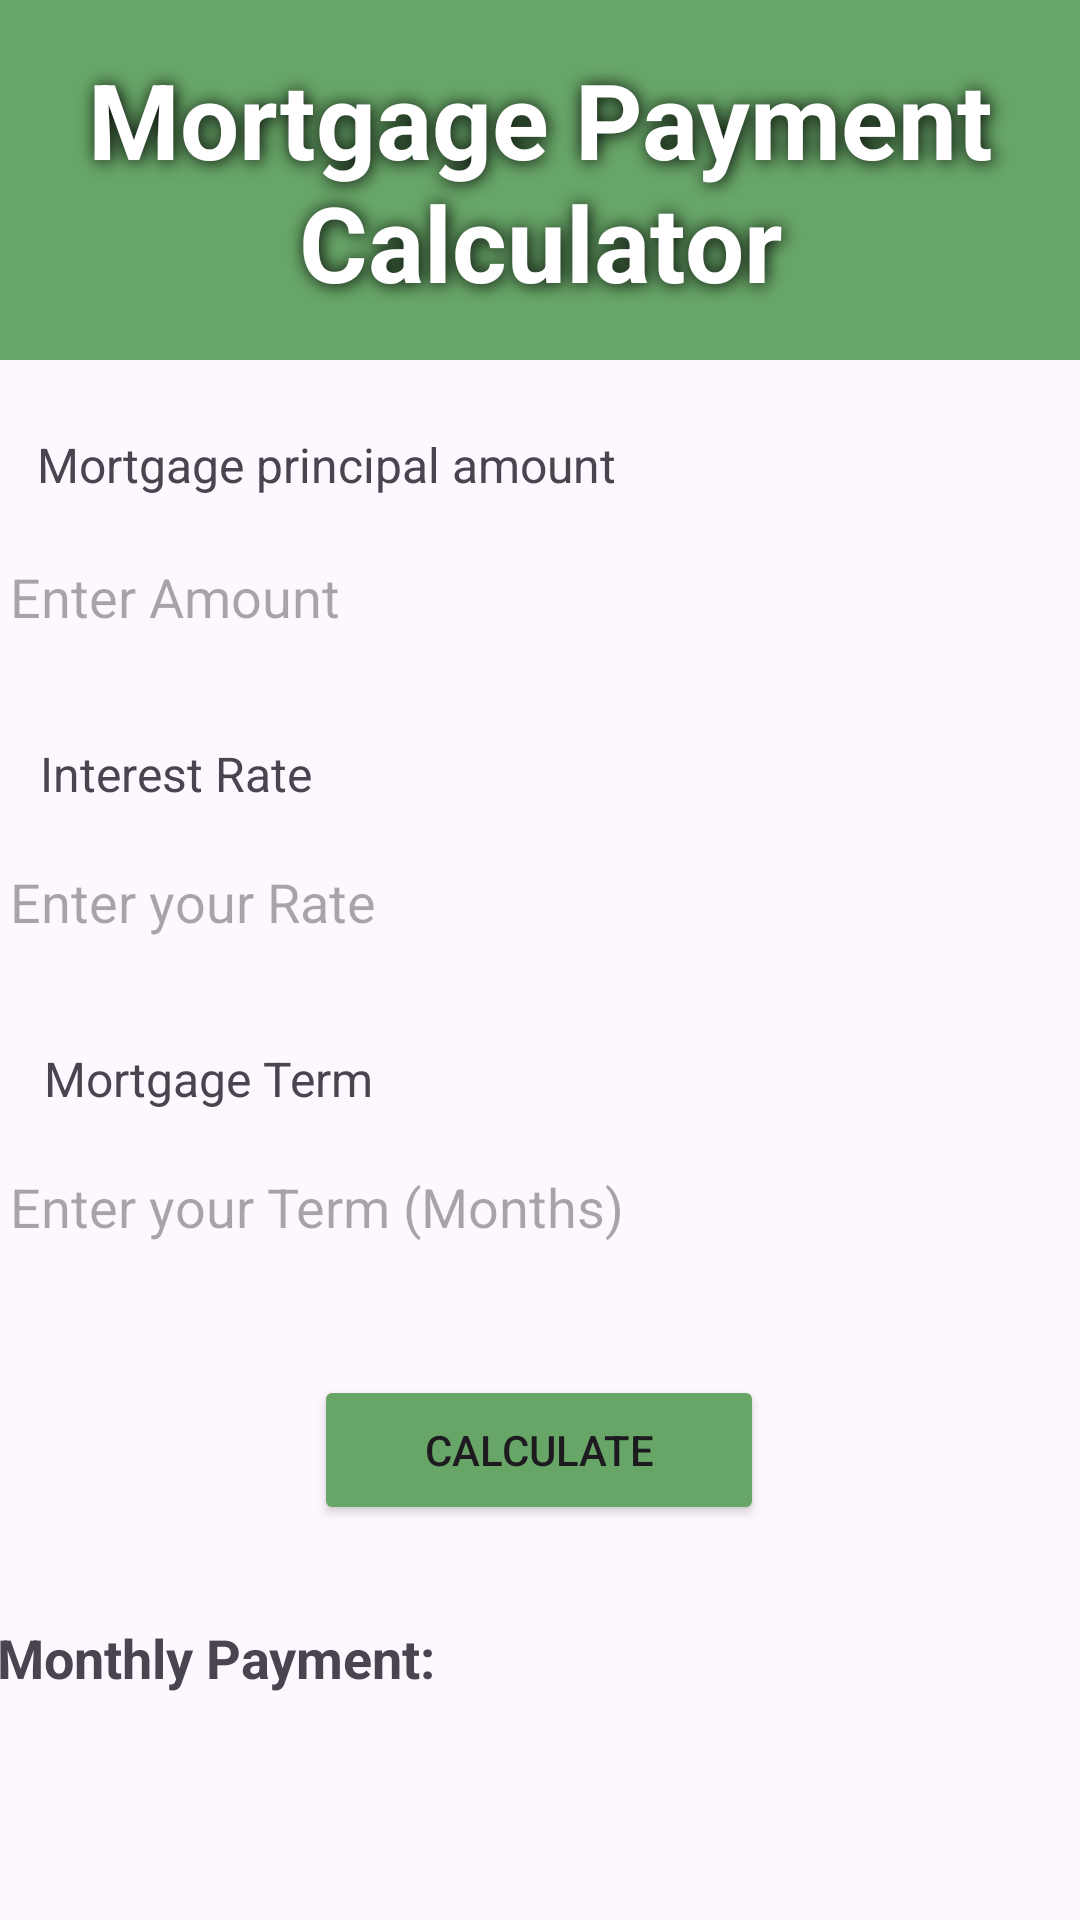

Reconstruct the res/layout file that produces this screen, plus the resources it refers to.
<!-- AndroidManifest.xml: application theme Theme.MobileDevAssignment1 -->
<!-- res/layout/activity_main.xml -->
<?xml version="1.0" encoding="utf-8"?>
<androidx.constraintlayout.widget.ConstraintLayout xmlns:android="http://schemas.android.com/apk/res/android"
    xmlns:app="http://schemas.android.com/apk/res-auto"
    xmlns:tools="http://schemas.android.com/tools"
    android:layout_width="match_parent"
    android:layout_height="match_parent"
    tools:context=".MainActivity">

    <EditText
        android:id="@+id/input_term"
        android:layout_width="364dp"
        android:layout_height="48dp"
        android:layout_marginTop="8dp"
        android:layout_marginBottom="104dp"
        android:background="@drawable/my_border"
        android:ems="10"
        android:hint=" Enter your Term (Months)"
        android:inputType="number"
        app:layout_constraintBottom_toBottomOf="parent"
        app:layout_constraintEnd_toEndOf="parent"
        app:layout_constraintHorizontal_bias="0.34"
        app:layout_constraintStart_toStartOf="parent"
        app:layout_constraintTop_toBottomOf="@+id/title_MortgageTerm"
        app:layout_constraintVertical_bias="0.0" />

    <TextView
        android:id="@+id/title_MortgageTerm"
        android:layout_width="wrap_content"
        android:layout_height="wrap_content"
        android:layout_marginTop="24dp"
        android:layout_marginBottom="196dp"
        android:text="Mortgage Term"
        android:textSize="16dp"
        app:layout_constraintBottom_toBottomOf="parent"
        app:layout_constraintEnd_toEndOf="parent"
        app:layout_constraintHorizontal_bias="0.059"
        app:layout_constraintStart_toStartOf="parent"
        app:layout_constraintTop_toBottomOf="@+id/input_interestRate"
        app:layout_constraintVertical_bias="0.0" />

    <View
        android:id="@+id/rectangle_at_the_top"
        android:layout_width="match_parent"
        android:layout_height="120dp"
        android:layout_alignParentTop="true"
        android:background="#68a668"
        android:visibility="visible"
        app:layout_constraintBottom_toBottomOf="parent"
        app:layout_constraintEnd_toEndOf="parent"
        app:layout_constraintHorizontal_bias="0.0"
        app:layout_constraintStart_toStartOf="parent"
        app:layout_constraintTop_toTopOf="parent"
        app:layout_constraintVertical_bias="0.0" />

    <TextView
        android:id="@+id/textView3"
        android:layout_width="wrap_content"
        android:layout_height="wrap_content"
        android:gravity="center"
        android:shadowColor="#000000"
        android:shadowDx="1.5"
        android:shadowDy="1.3"
        android:shadowRadius="15"
        android:text="Mortgage Payment Calculator"
        android:textColor="@color/white"
        android:textSize="35sp"
        android:textStyle="bold"
        app:layout_constraintBottom_toBottomOf="@+id/rectangle_at_the_top"
        app:layout_constraintEnd_toEndOf="parent"
        app:layout_constraintHorizontal_bias="0.0"
        app:layout_constraintStart_toStartOf="parent"
        app:layout_constraintTop_toTopOf="@+id/rectangle_at_the_top" />

    <EditText
        android:id="@+id/input_principalAmount"
        android:layout_width="364dp"
        android:layout_height="48dp"
        android:layout_marginTop="8dp"
        android:ems="10"
        android:hint=" Enter Amount"
        android:background="@drawable/my_border"
        android:inputType="number"
        app:layout_constraintBottom_toBottomOf="parent"
        app:layout_constraintEnd_toEndOf="parent"
        app:layout_constraintHorizontal_bias="0.34"
        app:layout_constraintStart_toStartOf="parent"
        app:layout_constraintTop_toBottomOf="@+id/title_MortgagePrincipalAmount"
        app:layout_constraintVertical_bias="0.003" />

    <EditText
        android:id="@+id/input_interestRate"
        android:layout_width="364dp"
        android:layout_height="48dp"
        android:layout_marginTop="8dp"
        android:background="@drawable/my_border"
        android:ems="10"
        android:hint=" Enter your Rate"
        android:inputType="numberDecimal"
        app:layout_constraintBottom_toBottomOf="parent"
        app:layout_constraintEnd_toEndOf="parent"
        app:layout_constraintHorizontal_bias="0.34"
        app:layout_constraintStart_toStartOf="parent"
        app:layout_constraintTop_toBottomOf="@+id/title_InterestRate"
        app:layout_constraintVertical_bias="0.0" />

    <TextView
        android:id="@+id/title_MortgagePrincipalAmount"
        android:layout_width="wrap_content"
        android:layout_height="wrap_content"
        android:layout_marginTop="24dp"
        android:text="Mortgage principal amount"
        android:textSize="16dp"
        app:layout_constraintBottom_toBottomOf="parent"
        app:layout_constraintEnd_toEndOf="parent"
        app:layout_constraintHorizontal_bias="0.073"
        app:layout_constraintStart_toStartOf="parent"
        app:layout_constraintTop_toBottomOf="@+id/rectangle_at_the_top"
        app:layout_constraintVertical_bias="0.0" />

    <TextView
        android:id="@+id/title_InterestRate"
        android:layout_width="wrap_content"
        android:layout_height="wrap_content"
        android:layout_marginTop="24dp"
        android:text="Interest Rate"
        android:textSize="16dp"
        app:layout_constraintBottom_toBottomOf="parent"
        app:layout_constraintEnd_toEndOf="parent"
        app:layout_constraintHorizontal_bias="0.049"
        app:layout_constraintStart_toStartOf="parent"
        app:layout_constraintTop_toBottomOf="@+id/input_principalAmount"
        app:layout_constraintVertical_bias="0.0" />

    <Button
        android:id="@+id/btn_calculate"
        android:layout_width="150dp"
        android:layout_height="50dp"
        android:layout_marginTop="32dp"
        android:backgroundTint="#68a668"
        android:text="Calculate"
        app:layout_constraintBottom_toBottomOf="parent"
        app:layout_constraintEnd_toEndOf="parent"
        app:layout_constraintHorizontal_bias="0.498"
        app:layout_constraintStart_toStartOf="parent"
        app:layout_constraintTop_toBottomOf="@+id/input_term"
        app:layout_constraintVertical_bias="0.0" />

    <TextView
        android:id="@+id/text_output"
        android:layout_width="364dp"
        android:layout_height="61dp"
        android:layout_marginTop="32dp"
        android:text="Monthly Payment: "
        android:textSize="18dp"
        android:textStyle="bold"
        app:layout_constraintBottom_toBottomOf="parent"
        app:layout_constraintEnd_toEndOf="parent"
        app:layout_constraintHorizontal_bias="0.34"
        app:layout_constraintStart_toStartOf="parent"
        app:layout_constraintTop_toBottomOf="@+id/btn_calculate"
        app:layout_constraintVertical_bias="0.0" />

</androidx.constraintlayout.widget.ConstraintLayout>
<!-- resources referenced by this layout -->
<resources>
  <style name="Theme.MobileDevAssignment1" parent="Base.Theme.MobileDevAssignment1" />
  <style name="Base.Theme.MobileDevAssignment1" parent="Theme.Material3.DayNight.NoActionBar">
          
          
      </style>
  <!-- not gathered from this repository: default colours our renderer supplied (Android Studio template values) -->
  <color name="white">#FFFFFFFF</color>
</resources>
